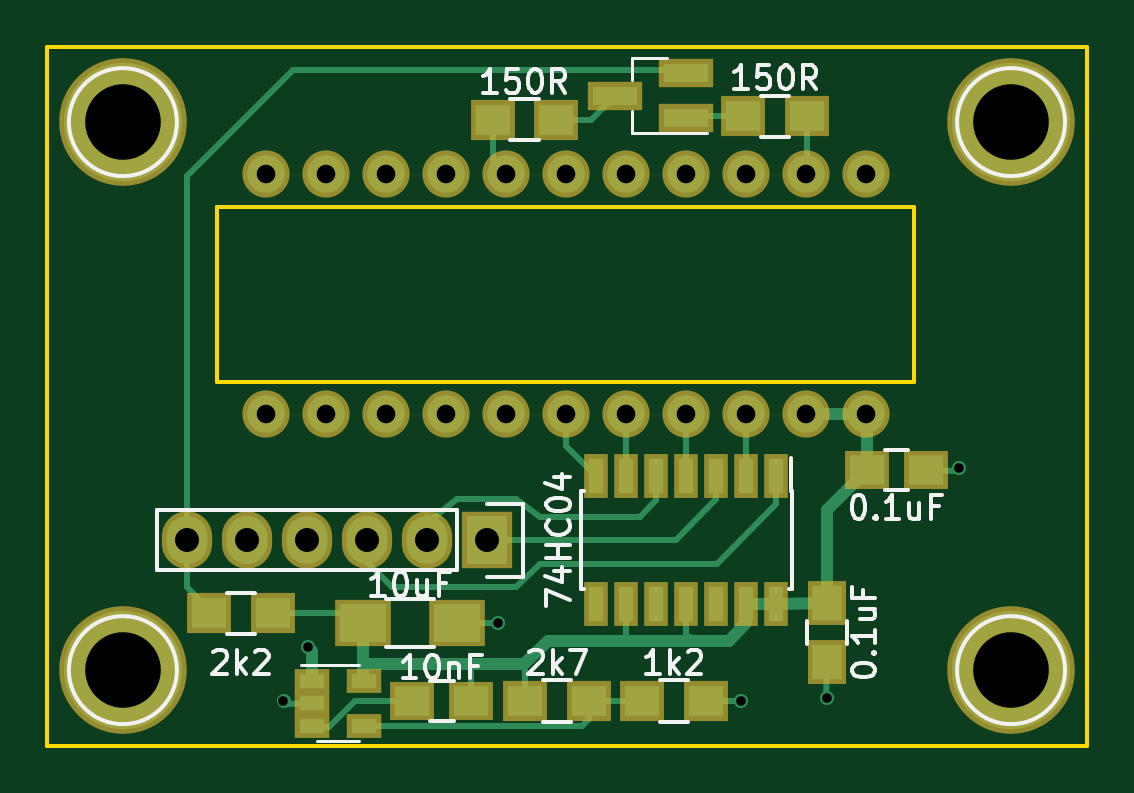
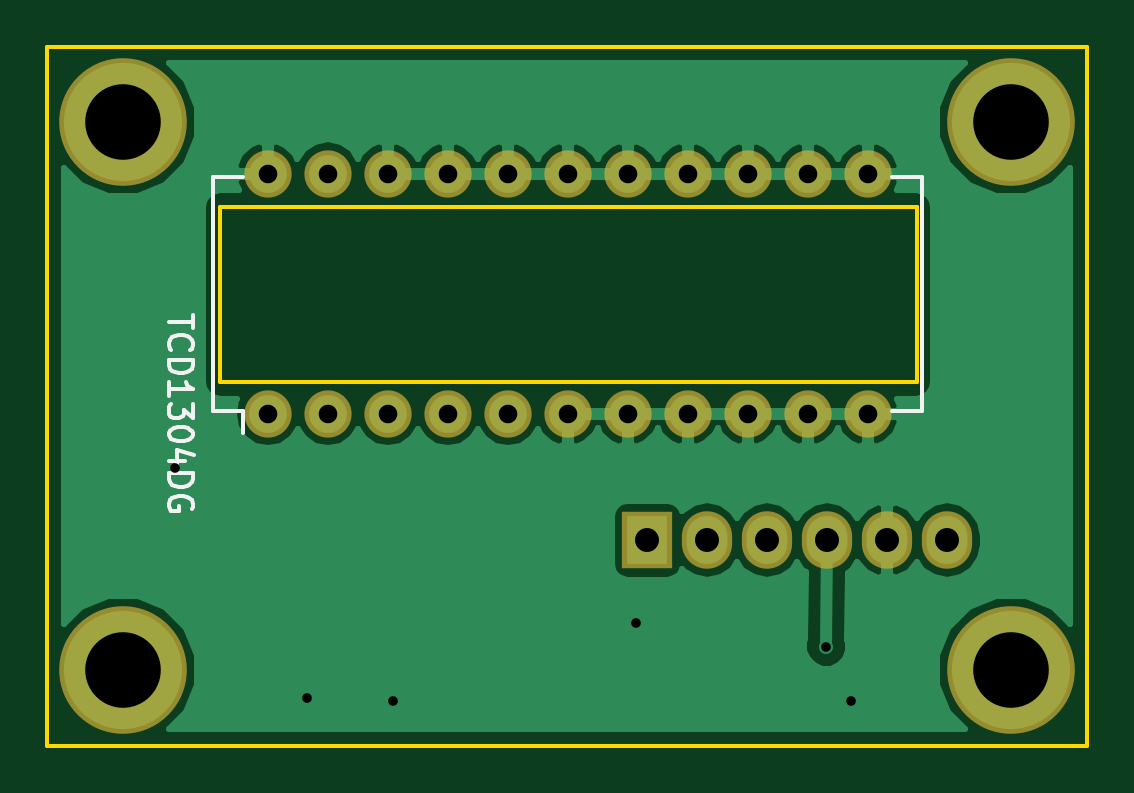
Circuit board: 8 layer files. Board 44.0 x 29.6 mm.
- bottom_copper: tcd1304-4v-B.Cu.gbr (27035 bytes)
- bottom_mask: tcd1304-4v-B.Mask.gbr (1207 bytes)
- bottom_silk: tcd1304-4v-B.SilkS.gbr (3404 bytes)
- outline: tcd1304-4v-Edge.Cuts.gbr (758 bytes)
- top_copper: tcd1304-4v-F.Cu.gbr (7894 bytes)
- top_mask: tcd1304-4v-F.Mask.gbr (2452 bytes)
- top_silk: tcd1304-4v-F.SilkS.gbr (13097 bytes)
- drill: tcd1304-4v.drl (689 bytes)

=== bottom_copper: tcd1304-4v-B.Cu.gbr (27035 bytes, source omitted) ===
=== bottom_mask: tcd1304-4v-B.Mask.gbr ===
G04 #@! TF.FileFunction,Soldermask,Bot*
%FSLAX46Y46*%
G04 Gerber Fmt 4.6, Leading zero omitted, Abs format (unit mm)*
G04 Created by KiCad (PCBNEW 4.0.5+dfsg1-4) date Wed Oct 11 15:00:53 2017*
%MOMM*%
%LPD*%
G01*
G04 APERTURE LIST*
%ADD10C,0.100000*%
%ADD11O,2.000000X2.000000*%
%ADD12R,2.127200X2.432000*%
%ADD13O,2.127200X2.432000*%
%ADD14C,5.400000*%
G04 APERTURE END LIST*
D10*
D11*
X142240000Y-88646000D03*
X139700000Y-88646000D03*
X137160000Y-88646000D03*
X134620000Y-88646000D03*
X132080000Y-88646000D03*
X129540000Y-88646000D03*
X127000000Y-88646000D03*
X124460000Y-88646000D03*
X121920000Y-88646000D03*
X119380000Y-88646000D03*
X116840000Y-88646000D03*
X116840000Y-78486000D03*
X119380000Y-78486000D03*
X121920000Y-78486000D03*
X124460000Y-78486000D03*
X127000000Y-78486000D03*
X129540000Y-78486000D03*
X132080000Y-78486000D03*
X134620000Y-78486000D03*
X137160000Y-78486000D03*
X139700000Y-78486000D03*
X142240000Y-78486000D03*
D12*
X126164880Y-93997760D03*
D13*
X123624880Y-93997760D03*
X121084880Y-93997760D03*
X118544880Y-93997760D03*
X116004880Y-93997760D03*
X113464880Y-93997760D03*
D14*
X110764880Y-76297760D03*
X148364880Y-76297760D03*
X110764880Y-99497760D03*
X148364880Y-99497760D03*
M02*

=== bottom_silk: tcd1304-4v-B.SilkS.gbr ===
G04 #@! TF.FileFunction,Legend,Bot*
%FSLAX46Y46*%
G04 Gerber Fmt 4.6, Leading zero omitted, Abs format (unit mm)*
G04 Created by KiCad (PCBNEW 4.0.5+dfsg1-4) date Wed Oct 11 15:00:53 2017*
%MOMM*%
%LPD*%
G01*
G04 APERTURE LIST*
%ADD10C,0.100000*%
%ADD11C,0.150000*%
G04 APERTURE END LIST*
D10*
D11*
X144535000Y-88511000D02*
X143265000Y-88511000D01*
X144535000Y-78621000D02*
X143265000Y-78621000D01*
X114545000Y-78621000D02*
X115815000Y-78621000D01*
X114545000Y-88511000D02*
X115815000Y-88511000D01*
X144535000Y-88511000D02*
X144535000Y-78621000D01*
X114545000Y-88511000D02*
X114545000Y-78621000D01*
X143265000Y-88511000D02*
X143265000Y-89446000D01*
X145412381Y-84455524D02*
X145412381Y-85026953D01*
X146412381Y-84741238D02*
X145412381Y-84741238D01*
X146317143Y-85931715D02*
X146364762Y-85884096D01*
X146412381Y-85741239D01*
X146412381Y-85646001D01*
X146364762Y-85503143D01*
X146269524Y-85407905D01*
X146174286Y-85360286D01*
X145983810Y-85312667D01*
X145840952Y-85312667D01*
X145650476Y-85360286D01*
X145555238Y-85407905D01*
X145460000Y-85503143D01*
X145412381Y-85646001D01*
X145412381Y-85741239D01*
X145460000Y-85884096D01*
X145507619Y-85931715D01*
X146412381Y-86360286D02*
X145412381Y-86360286D01*
X145412381Y-86598381D01*
X145460000Y-86741239D01*
X145555238Y-86836477D01*
X145650476Y-86884096D01*
X145840952Y-86931715D01*
X145983810Y-86931715D01*
X146174286Y-86884096D01*
X146269524Y-86836477D01*
X146364762Y-86741239D01*
X146412381Y-86598381D01*
X146412381Y-86360286D01*
X146412381Y-87884096D02*
X146412381Y-87312667D01*
X146412381Y-87598381D02*
X145412381Y-87598381D01*
X145555238Y-87503143D01*
X145650476Y-87407905D01*
X145698095Y-87312667D01*
X145412381Y-88217429D02*
X145412381Y-88836477D01*
X145793333Y-88503143D01*
X145793333Y-88646001D01*
X145840952Y-88741239D01*
X145888571Y-88788858D01*
X145983810Y-88836477D01*
X146221905Y-88836477D01*
X146317143Y-88788858D01*
X146364762Y-88741239D01*
X146412381Y-88646001D01*
X146412381Y-88360286D01*
X146364762Y-88265048D01*
X146317143Y-88217429D01*
X145412381Y-89455524D02*
X145412381Y-89550763D01*
X145460000Y-89646001D01*
X145507619Y-89693620D01*
X145602857Y-89741239D01*
X145793333Y-89788858D01*
X146031429Y-89788858D01*
X146221905Y-89741239D01*
X146317143Y-89693620D01*
X146364762Y-89646001D01*
X146412381Y-89550763D01*
X146412381Y-89455524D01*
X146364762Y-89360286D01*
X146317143Y-89312667D01*
X146221905Y-89265048D01*
X146031429Y-89217429D01*
X145793333Y-89217429D01*
X145602857Y-89265048D01*
X145507619Y-89312667D01*
X145460000Y-89360286D01*
X145412381Y-89455524D01*
X145745714Y-90646001D02*
X146412381Y-90646001D01*
X145364762Y-90407905D02*
X146079048Y-90169810D01*
X146079048Y-90788858D01*
X146412381Y-91169810D02*
X145412381Y-91169810D01*
X145412381Y-91407905D01*
X145460000Y-91550763D01*
X145555238Y-91646001D01*
X145650476Y-91693620D01*
X145840952Y-91741239D01*
X145983810Y-91741239D01*
X146174286Y-91693620D01*
X146269524Y-91646001D01*
X146364762Y-91550763D01*
X146412381Y-91407905D01*
X146412381Y-91169810D01*
X145460000Y-92693620D02*
X145412381Y-92598382D01*
X145412381Y-92455525D01*
X145460000Y-92312667D01*
X145555238Y-92217429D01*
X145650476Y-92169810D01*
X145840952Y-92122191D01*
X145983810Y-92122191D01*
X146174286Y-92169810D01*
X146269524Y-92217429D01*
X146364762Y-92312667D01*
X146412381Y-92455525D01*
X146412381Y-92550763D01*
X146364762Y-92693620D01*
X146317143Y-92741239D01*
X145983810Y-92741239D01*
X145983810Y-92550763D01*
M02*

=== outline: tcd1304-4v-Edge.Cuts.gbr ===
G04 #@! TF.FileFunction,Profile,NP*
%FSLAX46Y46*%
G04 Gerber Fmt 4.6, Leading zero omitted, Abs format (unit mm)*
G04 Created by KiCad (PCBNEW 4.0.5+dfsg1-4) date Wed Oct 11 15:00:53 2017*
%MOMM*%
%LPD*%
G01*
G04 APERTURE LIST*
%ADD10C,0.100000*%
%ADD11C,0.150000*%
G04 APERTURE END LIST*
D10*
D11*
X107564880Y-102697760D02*
X107564880Y-73097760D01*
X151564880Y-102697760D02*
X107564880Y-102697760D01*
X151564880Y-73097760D02*
X151564880Y-102697760D01*
X107564880Y-73097760D02*
X151564880Y-73097760D01*
X114764880Y-79897760D02*
X114764880Y-87297760D01*
X144264880Y-79897760D02*
X144264880Y-87297760D01*
X114764880Y-79897760D02*
X114864880Y-79897760D01*
X144264880Y-87297760D02*
X114764880Y-87297760D01*
X114764880Y-79897760D02*
X144264880Y-79897760D01*
M02*

=== top_copper: tcd1304-4v-F.Cu.gbr (7894 bytes, source omitted) ===
=== top_mask: tcd1304-4v-F.Mask.gbr ===
G04 #@! TF.FileFunction,Soldermask,Top*
%FSLAX46Y46*%
G04 Gerber Fmt 4.6, Leading zero omitted, Abs format (unit mm)*
G04 Created by KiCad (PCBNEW 4.0.5+dfsg1-4) date Wed Oct 11 15:00:53 2017*
%MOMM*%
%LPD*%
G01*
G04 APERTURE LIST*
%ADD10C,0.100000*%
%ADD11O,2.000000X2.000000*%
%ADD12R,1.650000X1.900000*%
%ADD13R,1.900000X1.650000*%
%ADD14R,2.400000X2.000000*%
%ADD15R,2.127200X2.432000*%
%ADD16O,2.127200X2.432000*%
%ADD17R,2.300000X1.200000*%
%ADD18R,1.900000X1.700000*%
%ADD19R,1.460000X1.050000*%
%ADD20R,1.000000X1.900000*%
%ADD21C,5.400000*%
G04 APERTURE END LIST*
D10*
D11*
X142240000Y-88646000D03*
X139700000Y-88646000D03*
X137160000Y-88646000D03*
X134620000Y-88646000D03*
X132080000Y-88646000D03*
X129540000Y-88646000D03*
X127000000Y-88646000D03*
X124460000Y-88646000D03*
X121920000Y-88646000D03*
X119380000Y-88646000D03*
X116840000Y-88646000D03*
X116840000Y-78486000D03*
X119380000Y-78486000D03*
X121920000Y-78486000D03*
X124460000Y-78486000D03*
X127000000Y-78486000D03*
X129540000Y-78486000D03*
X132080000Y-78486000D03*
X134620000Y-78486000D03*
X137160000Y-78486000D03*
X139700000Y-78486000D03*
X142240000Y-78486000D03*
D12*
X140564880Y-96647760D03*
X140564880Y-99147760D03*
D13*
X125514880Y-100797760D03*
X123014880Y-100797760D03*
D14*
X120914880Y-97497760D03*
X124914880Y-97497760D03*
D15*
X126164880Y-93997760D03*
D16*
X123624880Y-93997760D03*
X121084880Y-93997760D03*
X118544880Y-93997760D03*
X116004880Y-93997760D03*
X113464880Y-93997760D03*
D17*
X134596000Y-76134000D03*
X134596000Y-74234000D03*
X131596000Y-75184000D03*
D18*
X132739880Y-100797760D03*
X135439880Y-100797760D03*
X127789880Y-100797760D03*
X130489880Y-100797760D03*
X114414880Y-97097760D03*
X117114880Y-97097760D03*
X137029200Y-76047600D03*
X139729200Y-76047600D03*
X129112000Y-76200000D03*
X126412000Y-76200000D03*
D19*
X118764880Y-99947760D03*
X118764880Y-100897760D03*
X118764880Y-101847760D03*
X120964880Y-101847760D03*
X120964880Y-99947760D03*
D20*
X138430000Y-91280000D03*
X137160000Y-91280000D03*
X135890000Y-91280000D03*
X134620000Y-91280000D03*
X133350000Y-91280000D03*
X132080000Y-91280000D03*
X130810000Y-91280000D03*
X130810000Y-96680000D03*
X132080000Y-96680000D03*
X133350000Y-96680000D03*
X134620000Y-96680000D03*
X135890000Y-96680000D03*
X137160000Y-96680000D03*
X138430000Y-96680000D03*
D13*
X144760000Y-91033600D03*
X142260000Y-91033600D03*
D21*
X110764880Y-76297760D03*
X148364880Y-76297760D03*
X110764880Y-99497760D03*
X148364880Y-99497760D03*
M02*

=== top_silk: tcd1304-4v-F.SilkS.gbr (13097 bytes, source omitted) ===
=== drill: tcd1304-4v.drl ===
M48
;DRILL file {KiCad 4.0.5+dfsg1-4} date Wed Oct 11 15:00:58 2017
;FORMAT={-:-/ absolute / inch / decimal}
FMAT,2
INCH,TZ
T1C0.016
T2C0.031
T3C0.040
T4C0.126
%
G90
G05
M72
T1
X4.6285Y-3.9684
X4.6689Y-3.8779
X4.9868Y-3.8385
X5.3913Y-3.9684
X5.5341Y-3.9645
X5.7545Y-3.5806
T2
X4.6Y-3.09
X4.6Y-3.49
X4.7Y-3.09
X4.7Y-3.49
X4.8Y-3.09
X4.8Y-3.49
X4.9Y-3.09
X4.9Y-3.49
X5.Y-3.09
X5.Y-3.49
X5.1Y-3.09
X5.1Y-3.49
X5.2Y-3.09
X5.2Y-3.49
X5.3Y-3.09
X5.3Y-3.49
X5.4Y-3.09
X5.4Y-3.49
X5.5Y-3.09
X5.5Y-3.49
X5.6Y-3.09
X5.6Y-3.49
T3
X4.4671Y-3.7007
X4.5671Y-3.7007
X4.6671Y-3.7007
X4.7671Y-3.7007
X4.8671Y-3.7007
X4.9671Y-3.7007
T4
X4.3608Y-3.0038
X4.3608Y-3.9172
X5.8411Y-3.0038
X5.8411Y-3.9172
T0
M30

